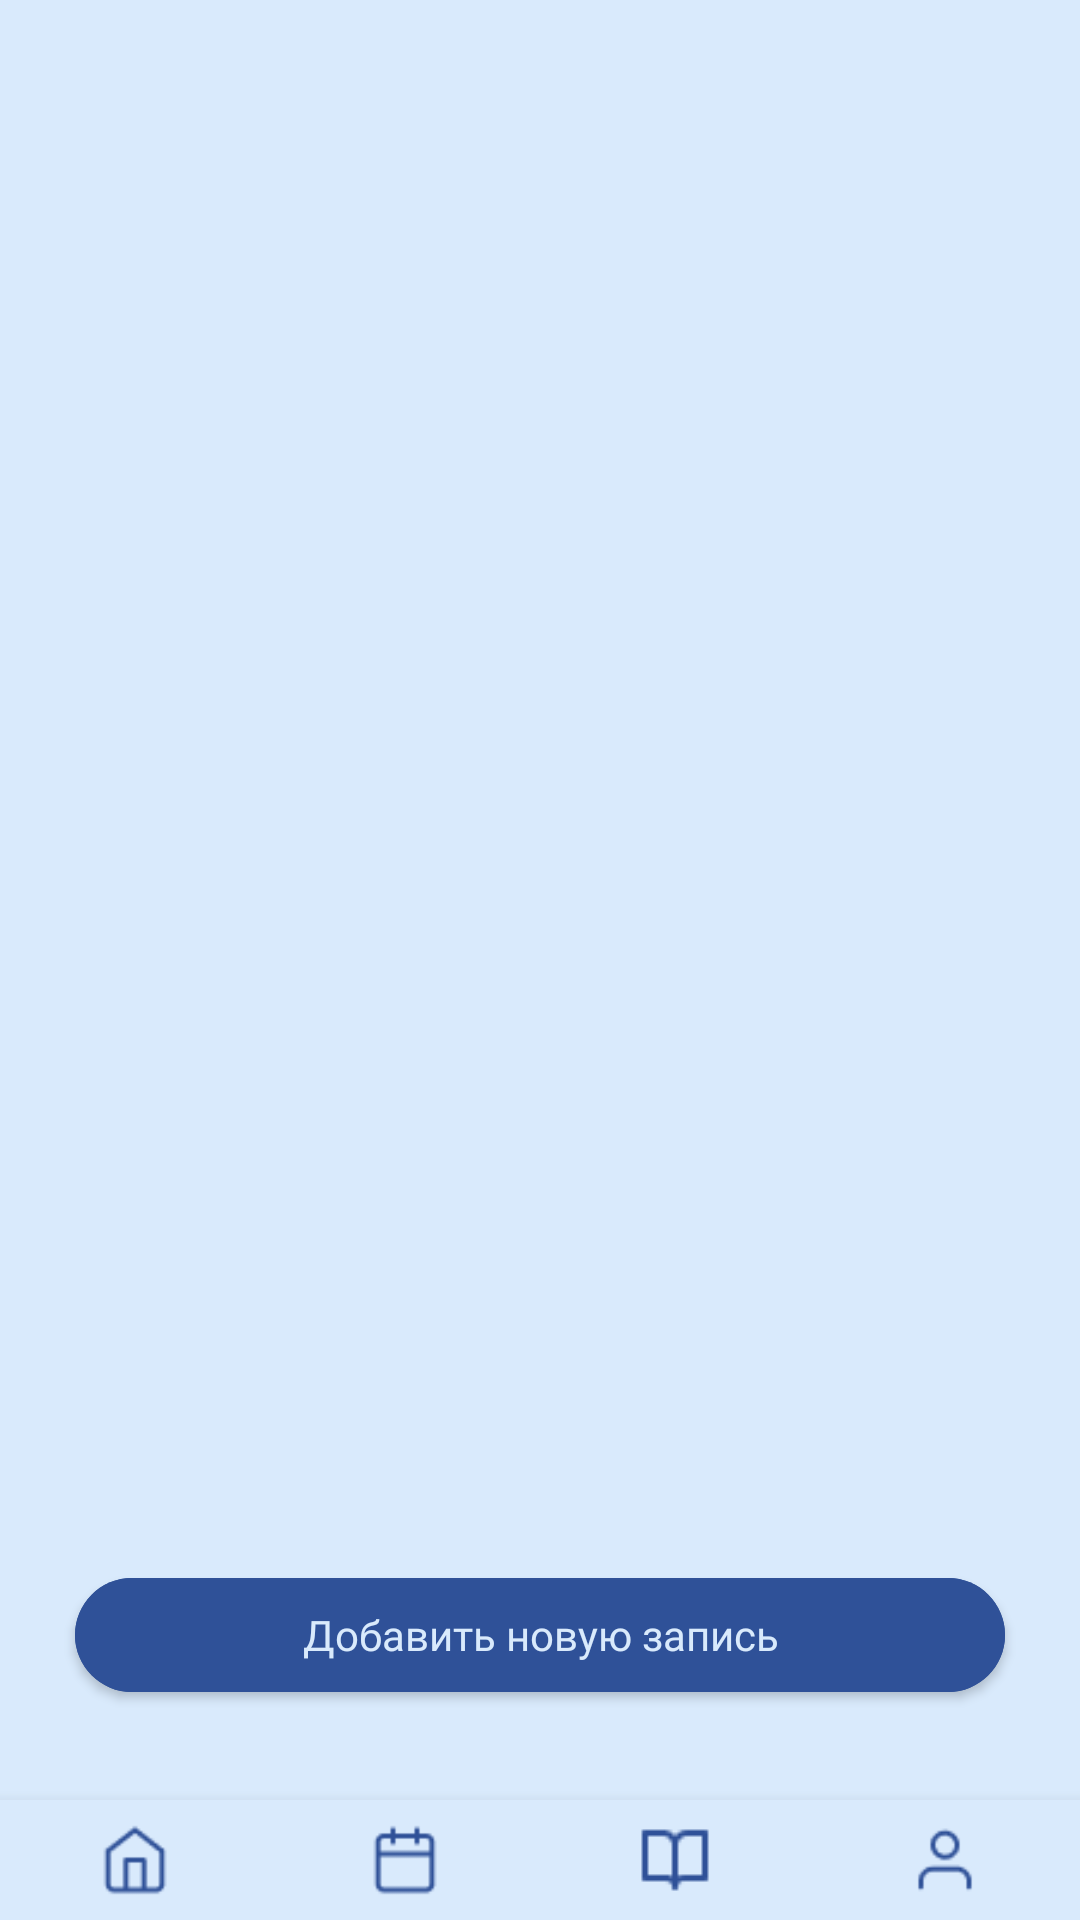

Android layout source for this screen:
<!-- AndroidManifest.xml: application theme Theme.Effit -->
<!-- res/layout/fragment_note_listing.xml -->
<?xml version="1.0" encoding="utf-8"?>
<androidx.constraintlayout.widget.ConstraintLayout xmlns:android="http://schemas.android.com/apk/res/android"
    xmlns:app="http://schemas.android.com/apk/res-auto"
    xmlns:tools="http://schemas.android.com/tools"
    android:layout_width="match_parent"
    android:layout_height="match_parent"
    android:background="@color/main"
    tools:context=".ui.note.NoteListingFragment">

    <androidx.recyclerview.widget.RecyclerView
        android:id="@+id/recycler_view"
        android:layout_width="0dp"
        android:layout_height="0dp"
        android:layout_marginVertical="16dp"
        app:layoutManager="androidx.recyclerview.widget.LinearLayoutManager"
        app:layout_constraintBottom_toBottomOf="parent"
        app:layout_constraintEnd_toEndOf="parent"
        app:layout_constraintStart_toStartOf="parent"
        app:layout_constraintTop_toTopOf="parent" />

    <androidx.viewpager2.widget.ViewPager2
        android:id="@+id/viewPager2"
        android:layout_width="0dp"
        android:layout_height="0dp"
        app:layout_constraintBottom_toBottomOf="parent"
        app:layout_constraintEnd_toEndOf="parent"
        app:layout_constraintStart_toStartOf="parent"
        app:layout_constraintTop_toBottomOf="parent" />

    <ProgressBar
        android:id="@+id/progress_bar"
        android:layout_width="wrap_content"
        android:layout_height="wrap_content"
        android:visibility="invisible"
        android:indeterminateTint="@color/black"
        app:layout_constraintBottom_toBottomOf="parent"
        app:layout_constraintEnd_toEndOf="parent"
        app:layout_constraintStart_toStartOf="parent"
        app:layout_constraintTop_toTopOf="parent" />

    <com.google.android.material.button.MaterialButton
        android:id="@+id/button"
        android:layout_width="310dp"
        android:layout_height="50dp"
        android:layout_marginBottom="70dp"
        android:backgroundTint="@color/button"
        android:text="Добавить новую запись"
        app:cornerRadius="20dp"
        android:textAllCaps="false"
        android:textAppearance="@style/SubTitleStyle"
        android:textColor="@color/main"
        app:layout_constraintBottom_toBottomOf="parent"
        app:layout_constraintEnd_toEndOf="parent"
        app:layout_constraintStart_toStartOf="parent" />

    <com.google.android.material.bottomnavigation.BottomNavigationView
        android:id="@+id/nav_view"
        android:layout_width="0dp"
        android:layout_height="40dp"
        android:layout_alignParentEnd="true"
        android:layout_alignParentBottom="true"
        android:background="@color/main"
        app:itemIconTint="@color/button"
        app:layout_constraintBottom_toBottomOf="parent"
        app:layout_constraintEnd_toEndOf="parent"
        app:layout_constraintStart_toStartOf="parent"
        app:menu="@menu/bottom_nav_menu">

    </com.google.android.material.bottomnavigation.BottomNavigationView>

</androidx.constraintlayout.widget.ConstraintLayout>
<!-- resources referenced by this layout -->
<resources>
  <color name="black">#FF000000</color>
  <color name="button">#2F5198</color>
  <color name="main">#D9EAFC</color>
  <style name="SubTitleStyle">
          <item name="android:fontFamily">@font/avenirnextcyr_medium</item>
          <item name="android:textSize">14sp</item>
      </style>
  <style name="Theme.Effit" parent="Theme.MaterialComponents.Light.NoActionBar">
          
          <item name="colorPrimary">@color/main</item>
          <item name="colorPrimaryDark">@color/main</item>
          <item name="colorAccent">@color/teal_200</item>
          
      </style>
  <color name="teal_200">#FF03DAC5</color>
</resources>
